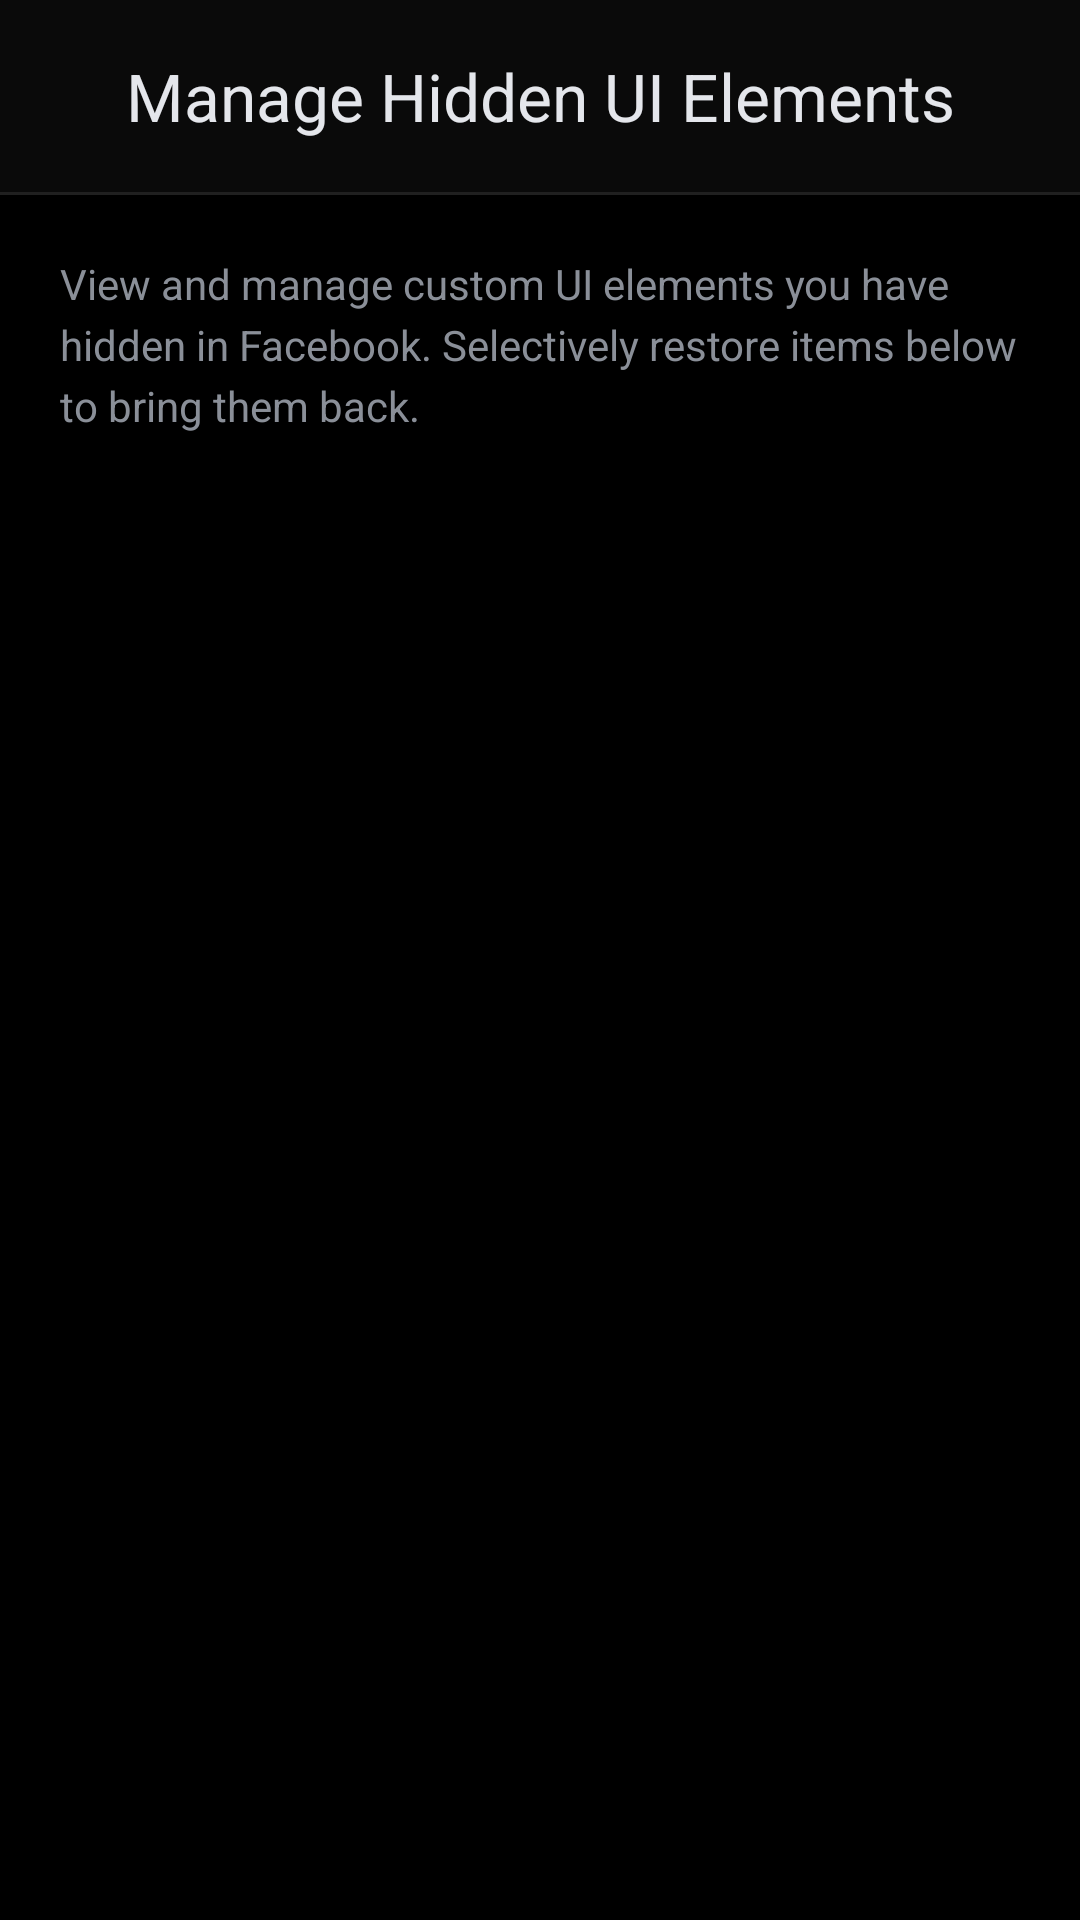

Reconstruct the res/layout file that produces this screen, plus the resources it refers to.
<!-- AndroidManifest.xml: application theme Theme.App.DayNight -->
<!-- res/layout/activity_hidden_ui_manager.xml -->
<?xml version="1.0" encoding="utf-8"?>
<androidx.coordinatorlayout.widget.CoordinatorLayout xmlns:android="http://schemas.android.com/apk/res/android"
    xmlns:app="http://schemas.android.com/apk/res-auto"
    xmlns:tools="http://schemas.android.com/tools"
    android:layout_width="match_parent"
    android:layout_height="match_parent"
    android:fitsSystemWindows="true"
    android:background="@color/backgroundColor">

    <com.google.android.material.appbar.AppBarLayout
        android:layout_width="match_parent"
        android:layout_height="wrap_content"
        android:fitsSystemWindows="true"
        android:background="@color/surfaceColor"
        app:elevation="0dp">

        <com.google.android.material.appbar.MaterialToolbar
            android:id="@+id/toolbar"
            android:layout_width="match_parent"
            android:layout_height="?attr/actionBarSize"
            app:navigationIcon="@drawable/ic_back"
            app:navigationIconTint="@color/textPrimary"
            app:title="@string/pref_manage_hidden_elements"
            app:titleCentered="true"
            app:titleTextColor="@color/textPrimary" />

        <View
            android:layout_width="match_parent"
            android:layout_height="1dp"
            android:alpha="0.1"
            android:background="@color/textPrimary" />

    </com.google.android.material.appbar.AppBarLayout>

    <androidx.core.widget.NestedScrollView
        android:layout_width="match_parent"
        android:layout_height="match_parent"
        android:scrollbars="none"
        android:clipToPadding="false"
        app:layout_behavior="@string/appbar_scrolling_view_behavior">

        <LinearLayout
            android:layout_width="match_parent"
            android:layout_height="wrap_content"
            android:orientation="vertical"
            android:padding="20dp">

            <TextView
                android:layout_width="match_parent"
                android:layout_height="wrap_content"
                android:text="View and manage custom UI elements you have hidden in Facebook. Selectively restore items below to bring them back."
                android:textColor="@color/textSecondary"
                android:textSize="14sp"
                android:lineSpacingExtra="4dp"
                android:layout_marginBottom="24dp" />

            <TextView
                android:id="@+id/emptyState"
                android:layout_width="match_parent"
                android:layout_height="wrap_content"
                android:text="✨ No hidden UI elements saved yet.\n\nEnable Selector Mode in the Ad Blocker tab, restart Facebook, and tap any UI item to hide it permanently!"
                android:textColor="@color/textSecondary"
                android:textSize="15sp"
                android:gravity="center"
                android:padding="40dp"
                android:visibility="gone" />

            <LinearLayout
                android:id="@+id/rulesContainer"
                android:layout_width="match_parent"
                android:layout_height="wrap_content"
                android:orientation="vertical"
                android:divider="?android:attr/dividerHorizontal"
                android:showDividers="middle" />

            <com.google.android.material.button.MaterialButton
                android:id="@+id/btnRestoreAll"
                android:layout_width="match_parent"
                android:layout_height="54dp"
                android:layout_marginTop="32dp"
                android:text="Restore All Hidden Elements"
                android:textSize="15sp"
                android:textStyle="bold"
                android:textColor="#FF5252"
                app:backgroundTint="#1AFF5252"
                app:strokeColor="#FF5252"
                app:strokeWidth="1dp"
                app:cornerRadius="16dp"
                app:elevation="0dp"
                android:visibility="gone" />

        </LinearLayout>

    </androidx.core.widget.NestedScrollView>

</androidx.coordinatorlayout.widget.CoordinatorLayout>
<!-- resources referenced by this layout -->
<resources>
  <color name="backgroundColor">#000000</color>
  <color name="surfaceColor">#0A0A0A</color>
  <color name="textPrimary">#E4E6EB</color>
  <color name="textSecondary">#8A8F98</color>
  <string name="pref_manage_hidden_elements">Manage Hidden UI Elements</string>
  <style name="Theme.App.DayNight" parent="Theme.Material3.DayNight.NoActionBar">
          <item name="colorPrimary">@color/colorPrimary</item>
          <item name="colorPrimaryVariant">@color/colorPrimaryVariant</item>
          <item name="colorOnPrimary">@color/colorOnPrimary</item>
          <item name="colorSecondary">@color/colorSecondary</item>
          <item name="colorSecondaryVariant">@color/colorSecondaryVariant</item>
          <item name="colorOnSecondary">@color/colorOnSecondary</item>
  
          
          <item name="colorSurface">@color/backgroundColor</item>
          <item name="colorOnSurface">@color/textPrimary</item>
          <item name="colorOnSurfaceVariant">@color/textSecondary</item>
          <item name="colorSurfaceVariant">#1A1A1A</item>
          <item name="colorSurfaceContainerLowest">@color/backgroundColor</item>
          <item name="colorSurfaceContainerLow">#0A0A0A</item>
          <item name="colorSurfaceContainer">#0A0A0A</item>
          <item name="colorSurfaceContainerHigh">#141414</item>
          <item name="colorSurfaceContainerHighest">#1C1C1C</item>
          <item name="colorOutline">#2A2A2A</item>
          <item name="colorOutlineVariant">#242424</item>
  
          <item name="android:colorBackground">@color/backgroundColor</item>
          <item name="android:windowBackground">@color/backgroundColor</item>
          <item name="android:statusBarColor">@color/backgroundColor</item>
          <item name="android:navigationBarColor">@android:color/transparent</item>
          <item name="android:windowLightStatusBar">false</item>
          <item name="android:textColorPrimary">@color/textPrimary</item>
          <item name="android:textColorSecondary">@color/textSecondary</item>
          <item name="android:textColorTertiary">@color/textSecondary</item>
          <item name="android:colorControlNormal">@color/textSecondary</item>
          <item name="android:colorControlActivated">@color/colorPrimary</item>
  
          <item name="preferenceTheme">@style/PreferenceThemeOverlay</item>
      </style>
  <color name="colorPrimary">#1877F2</color>
  <color name="colorPrimaryVariant">#0C63D4</color>
  <color name="colorOnPrimary">#FFFFFF</color>
  <color name="colorSecondary">#8B5CF6</color>
  <color name="colorSecondaryVariant">#7C3AED</color>
  <color name="colorOnSecondary">#FFFFFF</color>
</resources>
